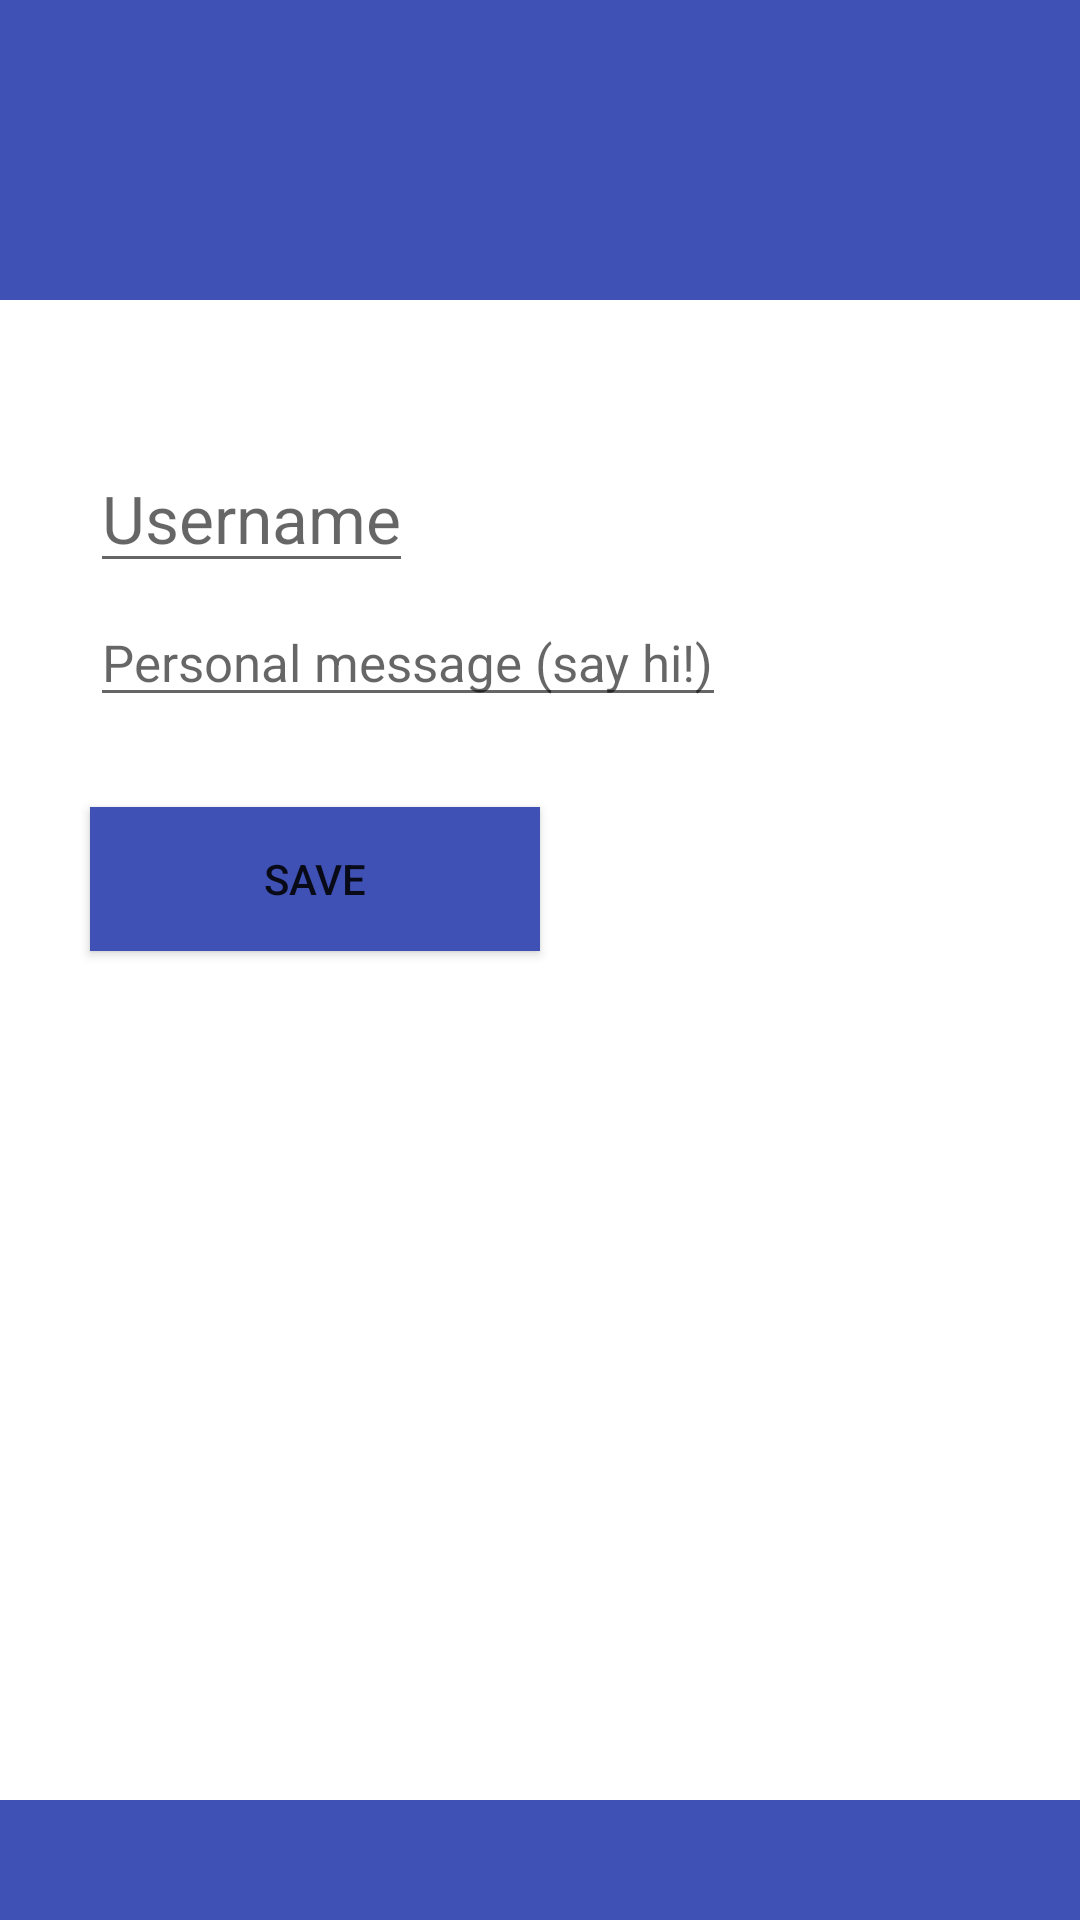

Produce the Android XML layout that renders to this screen, including the resource entries it uses.
<!-- AndroidManifest.xml: application theme AppTheme -->
<!-- res/layout/activity_user_profileedit.xml -->
<?xml version="1.0" encoding="utf-8"?>
<FrameLayout xmlns:app="http://schemas.android.com/apk/res-auto"
    xmlns:android="http://schemas.android.com/apk/res/android"
    android:layout_width="match_parent"
    android:layout_height="match_parent">
<android.support.constraint.ConstraintLayout
    xmlns:tools="http://schemas.android.com/tools"
    android:layout_width="match_parent"
    android:layout_height="match_parent"
    tools:context=".UserProfileEditActivity"
    android:background="@color/colorPrimary">

    <View
        android:layout_width="match_parent"
        android:layout_height="500dp"
        android:layout_marginTop="100dp"
        android:background="@color/cardview_light_background"
        app:layout_constraintTop_toTopOf="parent" />

    <ImageView
        android:id="@+id/prfedit_avatar"
        android:layout_width="0dp"
        android:layout_height="90dp"
        android:layout_marginTop="40dp"
        android:paddingTop="@dimen/nav_header_vertical_spacing"
        app:layout_constraintEnd_toEndOf="parent"
        app:layout_constraintStart_toStartOf="parent"
        app:layout_constraintTop_toTopOf="parent" />

    <EditText
        android:id="@+id/prfedit_username"
        android:layout_width="wrap_content"
        android:layout_height="wrap_content"
        android:layout_marginTop="18dp"
        android:layout_marginLeft="30dp"
        android:layout_marginRight="30dp"
        android:textSize="22sp"
        android:hint="Username"
        android:maxLength="20"
        android:maxLines="1"
        android:inputType="text"
        android:imeOptions="actionNext"
        android:textColor="@color/colorPrimaryDark"
        app:layout_constraintTop_toBottomOf="@id/prfedit_avatar"
        app:layout_constraintRight_toRightOf="parent"
        app:layout_constraintStart_toStartOf="parent"/>

    <EditText
        android:id="@+id/prfedit_message"
        android:layout_width="wrap_content"
        android:layout_height="wrap_content"
        android:layout_marginTop="5dp"
        android:layout_marginLeft="30dp"
        android:layout_marginRight="30dp"
        android:hint="Personal message (say hi!)"
        android:maxLength="50"
        android:maxLines="1"
        android:inputType="text"
        android:imeOptions="actionNext"
        android:textSize="17sp"
        android:textColor="@color/colorPrimaryDark"
        app:layout_constraintTop_toBottomOf="@id/prfedit_username"
        app:layout_constraintRight_toRightOf="parent"
        app:layout_constraintStart_toStartOf="parent"/>

    <Button
        android:id="@+id/prfedit_submit"
        android:layout_width="150dp"
        android:layout_height="wrap_content"
        app:layout_constraintTop_toBottomOf="@id/prfedit_message"
        app:layout_constraintRight_toRightOf="parent"
        app:layout_constraintStart_toStartOf="parent"
        android:layout_marginTop="30dp"
        android:layout_marginLeft="30dp"
        android:layout_marginRight="30dp"
        android:background="@color/colorPrimary"
        android:text="@string/btn_cap_save"
        android:textColor="@color/common_google_signin_btn_text_dark_default" />

</android.support.constraint.ConstraintLayout>
</FrameLayout>
<!-- resources referenced by this layout -->
<resources>
  <color name="colorPrimary">#3f51b5</color>
  <color name="colorPrimaryDark">#303f9f</color>
  <string name="btn_cap_save">SAVE</string>
  <style name="AppTheme" parent="Theme.AppCompat.Light.DarkActionBar">
          
          <item name="colorPrimary">@color/colorPrimary</item>
          <item name="colorPrimaryDark">@color/colorPrimaryDark</item>
          <item name="colorAccent">@color/colorAccent</item>
      </style>
  <color name="colorAccent">#FF4081</color>
</resources>
